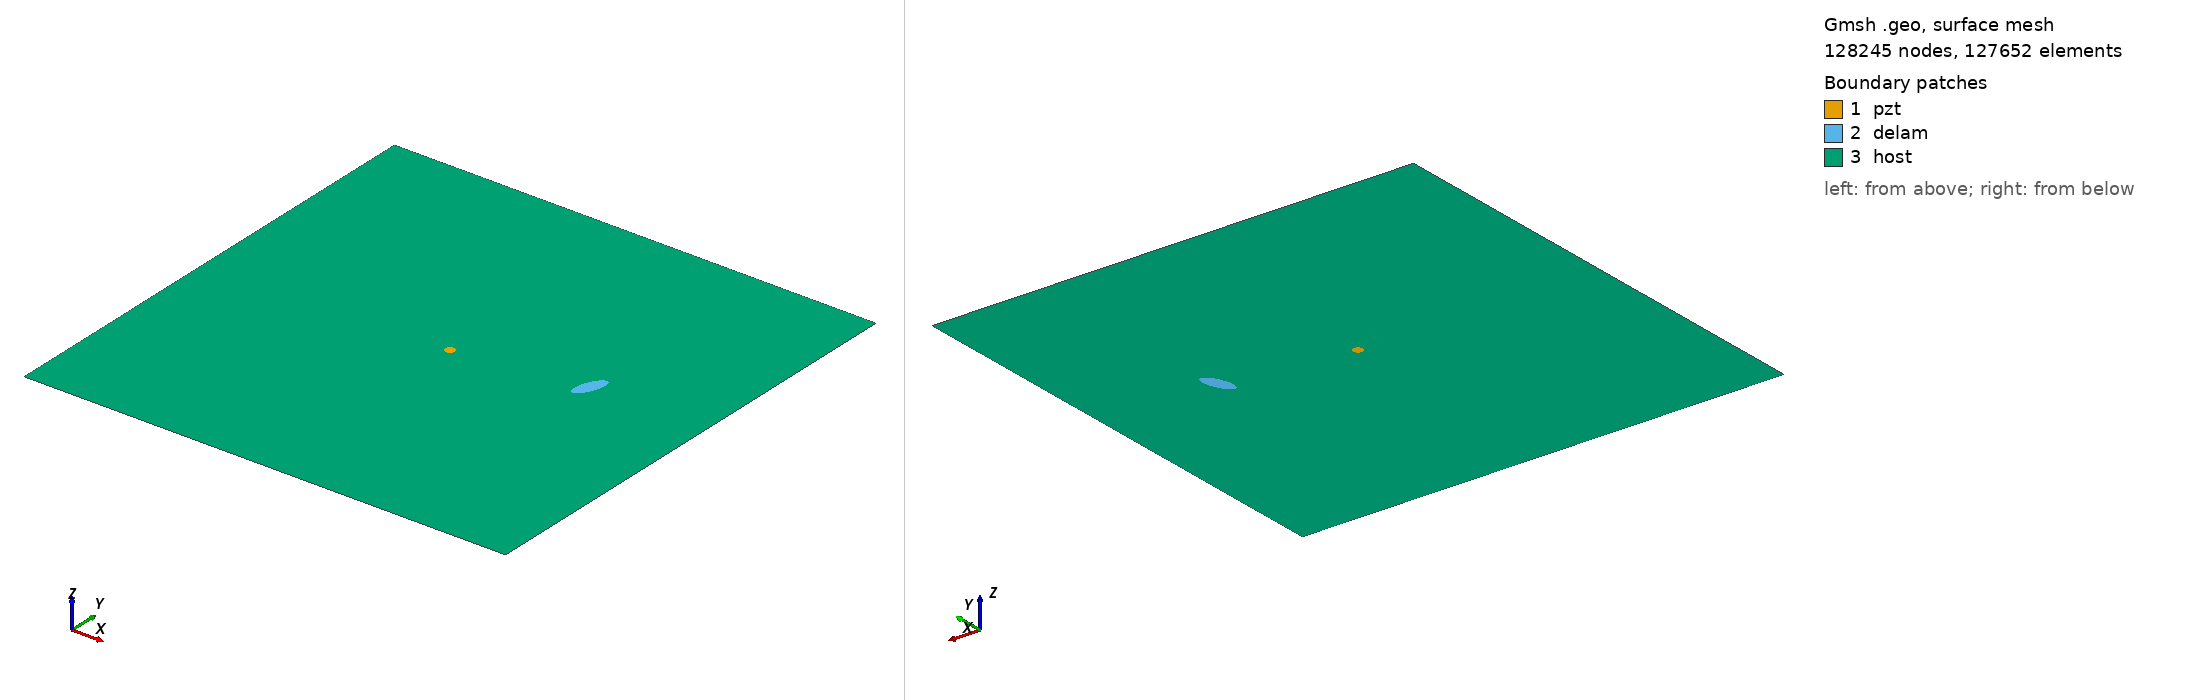

Gmsh geometry script, surface-meshed: 128245 nodes, 127652 surface elements. Boundary patches (legend numbers): 1 pzt, 2 delam, 3 host. Left view from above one corner, right view from below the opposite corner. Legend entries are the model's physical surfaces. The drawing asked Gmsh for element sizes between 1% and 20% of the model's largest extent; the script's own settings can give other sizes.

=== m2_rand_single_delam_56.geo (drawn) ===
SetFactory("OpenCASCADE");
L=0.500000; 
W=0.500000; 
a=0.017595; 
b=0.007133; 
x=0.379607; 
y=0.270326; 
alpha=0.384567 *Pi; 
r=0.005000; 
xpzt=0.250000; 
ypzt=0.250000; 
//+
Point(1) = {0, 0, 0, 1.0};
//+
Point(2) = {L, 0, 0, 1.0};
//+
Point(3) = {L, W, 0, 1.0};
//+
Point(4) = {0, W, 0, 1.0};
//+
Line(1) = {1, 2};
//+
Line(2) = {2, 3};
//+
Line(3) = {3, 4};
//+
Line(4) = {4, 1};
//+
Circle(5) = {xpzt, ypzt, -0, r, 0, 2*Pi};
//+
Ellipse(6) = {x, y, -0, a, b, 0, 2*Pi};
//+
Rotate {{0, 0, 1}, {x, y, 0}, alpha} {
  Curve{6}; 
}
//+
Curve Loop(1) = {4, 1, 2, 3};
//+
Curve Loop(2) = {6};
//+
Curve Loop(3) = {5};
//+
Curve Loop(4) = {6};
//+
Curve Loop(5) = {5};
//+
Plane Surface(1) = {5};
//+
Plane Surface(2) = {4};
//+
Plane Surface(3) = {1, 2, 3};
//+
Point(9) = {xpzt, ypzt, 0, 1.0};
//+
Point{9} In Surface {1};// mesh node at centre of pzt
//+
Physical Surface("pzt") = {1};
//+
Physical Surface("delam") = {2};
//+
Physical Surface("host") = {3};

Mesh.Algorithm = 6; // Frontal
Mesh.CharacteristicLengthFactor = 0.034000;
Mesh.CharacteristicLengthMin = 0.001000;
Mesh.CharacteristicLengthMax = 0.200000;
Mesh.RecombineAll = 1; // Apply recombination algorithm
Mesh.SubdivisionAlgorithm = 1; // 1: all quadrangles
Mesh.Smoothing = 1;
